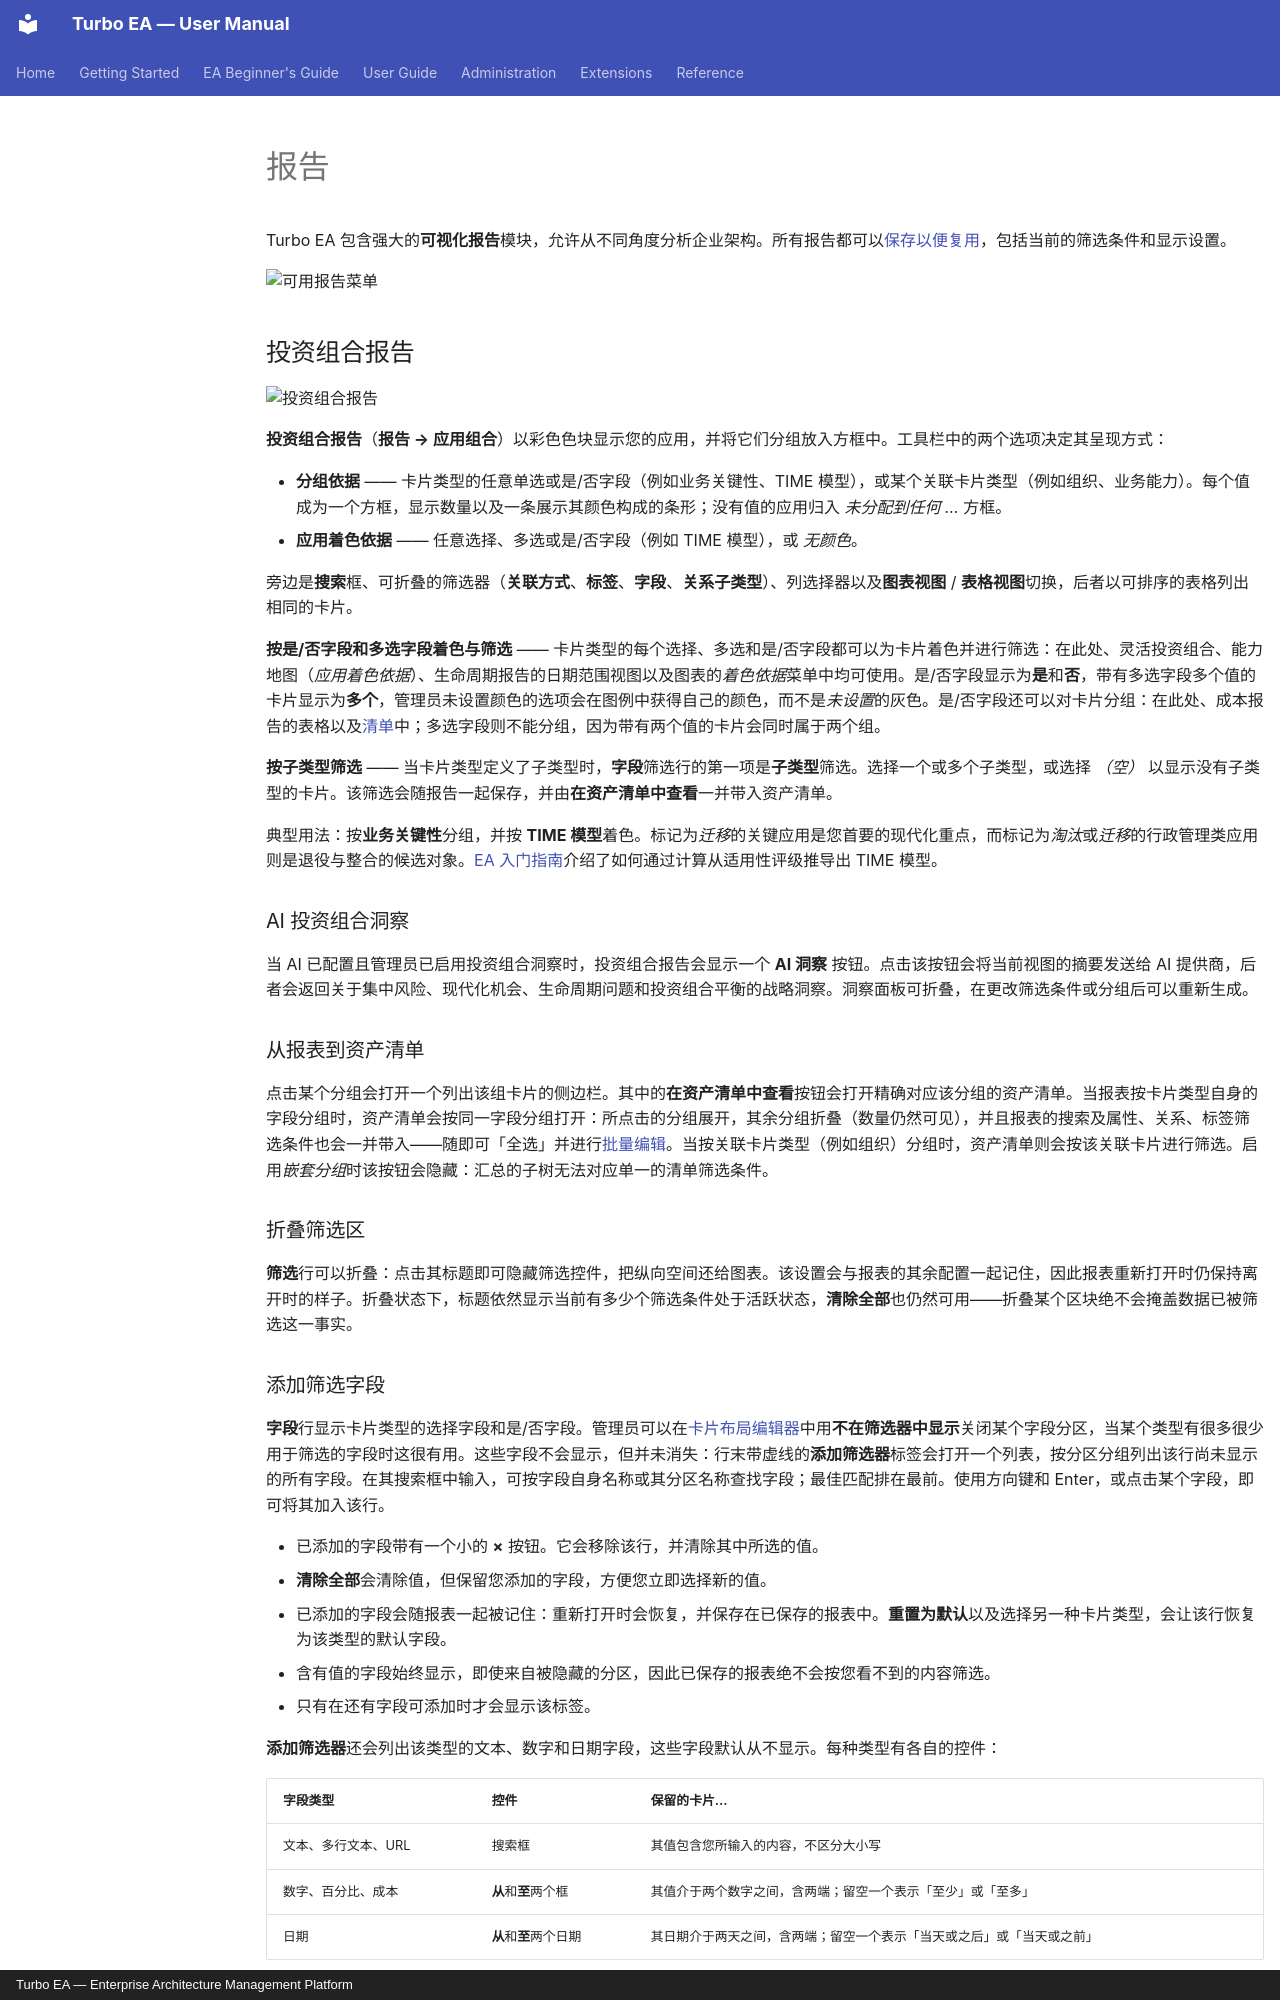

repository: vincentmakes/turbo-ea · page: guide/reports.zh/index.html · generator: mkdocs · copyright: Turbo EA — Enterprise Architecture Management Platform

# 报告

Turbo EA 包含强大的**可视化报告**模块，允许从不同角度分析企业架构。所有报告都可以[保存以便复用](saved-reports.md)，包括当前的筛选条件和显示设置。

![可用报告菜单](../assets/img/zh/09_reports_menu.png)

## 投资组合报告

![投资组合报告](../assets/img/zh/10_report_portfolio.png)

**投资组合报告**（**报告 → 应用组合**）以彩色色块显示您的应用，并将它们分组放入方框中。工具栏中的两个选项决定其呈现方式：

- **分组依据** —— 卡片类型的任意单选或是/否字段（例如业务关键性、TIME 模型），或某个关联卡片类型（例如组织、业务能力）。每个值成为一个方框，显示数量以及一条展示其颜色构成的条形；没有值的应用归入 *未分配到任何 …* 方框。
- **应用着色依据** —— 任意选择、多选或是/否字段（例如 TIME 模型），或 *无颜色*。

旁边是**搜索**框、可折叠的筛选器（**关联方式**、**标签**、**字段**、**关系子类型**）、列选择器以及**图表视图** / **表格视图**切换，后者以可排序的表格列出相同的卡片。

**按是/否字段和多选字段着色与筛选** —— 卡片类型的每个选择、多选和是/否字段都可以为卡片着色并进行筛选：在此处、灵活投资组合、能力地图（*应用着色依据*）、生命周期报告的日期范围视图以及图表的*着色依据*菜单中均可使用。是/否字段显示为**是**和**否**，带有多选字段多个值的卡片显示为**多个**，管理员未设置颜色的选项会在图例中获得自己的颜色，而不是*未设置*的灰色。是/否字段还可以对卡片分组：在此处、成本报告的表格以及[清单](inventory.md)中；多选字段则不能分组，因为带有两个值的卡片会同时属于两个组。

**按子类型筛选** —— 当卡片类型定义了子类型时，**字段**筛选行的第一项是**子类型**筛选。选择一个或多个子类型，或选择 *（空）* 以显示没有子类型的卡片。该筛选会随报告一起保存，并由**在资产清单中查看**一并带入资产清单。

典型用法：按**业务关键性**分组，并按 **TIME 模型**着色。标记为*迁移*的关键应用是您首要的现代化重点，而标记为*淘汰*或*迁移*的行政管理类应用则是退役与整合的候选对象。[EA 入门指南](../beginners-guide/your-first-analysis.md)介绍了如何通过计算从适用性评级推导出 TIME 模型。

### AI 投资组合洞察

当 AI 已配置且管理员已启用投资组合洞察时，投资组合报告会显示一个 **AI 洞察** 按钮。点击该按钮会将当前视图的摘要发送给 AI 提供商，后者会返回关于集中风险、现代化机会、生命周期问题和投资组合平衡的战略洞察。洞察面板可折叠，在更改筛选条件或分组后可以重新生成。

### 从报表到资产清单

点击某个分组会打开一个列出该组卡片的侧边栏。其中的**在资产清单中查看**按钮会打开精确对应该分组的资产清单。当报表按卡片类型自身的字段分组时，资产清单会按同一字段分组打开：所点击的分组展开，其余分组折叠（数量仍然可见），并且报表的搜索及属性、关系、标签筛选条件也会一并带入——随即可「全选」并进行[批量编辑](inventory.md#mass-edit)。当按关联卡片类型（例如组织）分组时，资产清单则会按该关联卡片进行筛选。启用*嵌套分组*时该按钮会隐藏：汇总的子树无法对应单一的清单筛选条件。

### 折叠筛选区

**筛选**行可以折叠：点击其标题即可隐藏筛选控件，把纵向空间还给图表。该设置会与报表的其余配置一起记住，因此报表重新打开时仍保持离开时的样子。折叠状态下，标题依然显示当前有多少个筛选条件处于活跃状态，**清除全部**也仍然可用——折叠某个区块绝不会掩盖数据已被筛选这一事实。
